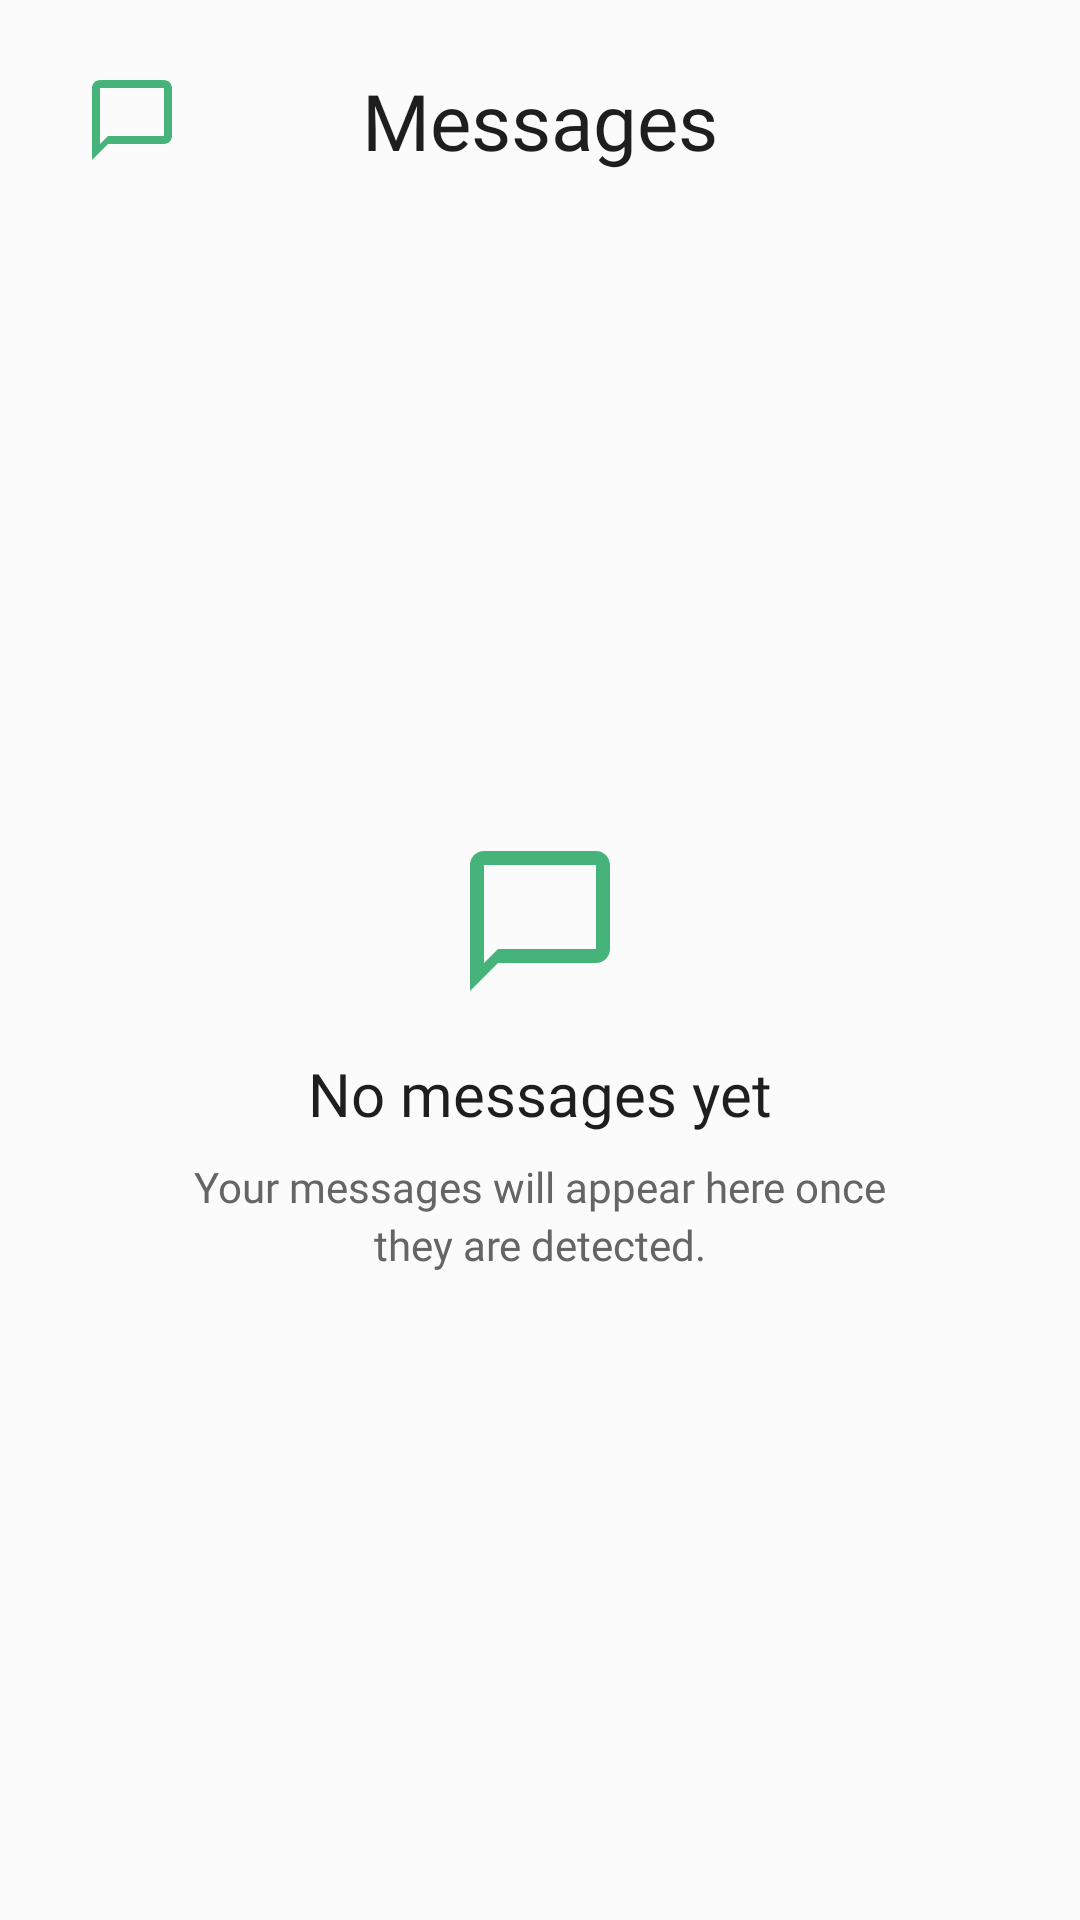

Produce the Android XML layout that renders to this screen, including the resource entries it uses.
<!-- AndroidManifest.xml: application theme Theme.ApCiDa -->
<!-- res/layout/fragment_messages.xml -->
<?xml version="1.0" encoding="utf-8"?>
<androidx.constraintlayout.widget.ConstraintLayout
    xmlns:android="http://schemas.android.com/apk/res/android"
    xmlns:app="http://schemas.android.com/apk/res-auto"
    xmlns:tools="http://schemas.android.com/tools"
    android:layout_width="match_parent"
    android:layout_height="match_parent"
    android:background="@color/background">

    
    
    

    <androidx.appcompat.widget.Toolbar
        android:id="@+id/toolbar"
        android:layout_width="0dp"
        android:layout_height="80dp"
        android:background="@color/background"
        android:elevation="0dp"
        app:contentInsetEnd="0dp"
        app:contentInsetStart="0dp"
        app:contentInsetStartWithNavigation="0dp"
        app:title=""
        app:layout_constraintEnd_toEndOf="parent"
        app:layout_constraintStart_toStartOf="parent"
        app:layout_constraintTop_toTopOf="parent">

        <androidx.constraintlayout.widget.ConstraintLayout
            android:layout_width="match_parent"
            android:layout_height="match_parent">

            
            <ImageView
                android:id="@+id/img_messages"
                android:layout_width="32dp"
                android:layout_height="32dp"
                android:layout_marginStart="28dp"
                android:src="@drawable/ic_messages"
                app:tint="@color/primary"
                app:layout_constraintBottom_toBottomOf="parent"
                app:layout_constraintStart_toStartOf="parent"
                app:layout_constraintTop_toTopOf="parent" />

            
            <TextView
                android:id="@+id/text_messages_title"
                android:layout_width="wrap_content"
                android:layout_height="wrap_content"
                android:fontFamily="@font/dm_sans_bold"
                android:text="Messages"
                android:textColor="@color/text_primary"
                android:textSize="26sp"
                app:layout_constraintBottom_toBottomOf="parent"
                app:layout_constraintEnd_toEndOf="parent"
                app:layout_constraintStart_toStartOf="parent"
                app:layout_constraintTop_toTopOf="parent" />

        </androidx.constraintlayout.widget.ConstraintLayout>

    </androidx.appcompat.widget.Toolbar>


    
    
    

    <LinearLayout
        android:id="@+id/empty_state"
        android:layout_width="280dp"
        android:layout_height="wrap_content"
        android:gravity="center"
        android:orientation="vertical"
        android:visibility="visible"
        tools:visibility="visible"
        app:layout_constraintBottom_toBottomOf="parent"
        app:layout_constraintEnd_toEndOf="parent"
        app:layout_constraintStart_toStartOf="parent"
        app:layout_constraintTop_toBottomOf="@id/toolbar"
        app:layout_constraintVertical_bias="0.48">

        <ImageView
            android:id="@+id/img_empty_messages"
            android:layout_width="56dp"
            android:layout_height="56dp"
            android:src="@drawable/ic_messages"
            app:tint="@color/primary" />

        <TextView
            android:layout_width="wrap_content"
            android:layout_height="wrap_content"
            android:layout_marginTop="16dp"
            android:fontFamily="@font/dm_sans_bold"
            android:text="No messages yet"
            android:textColor="@color/text_primary"
            android:textSize="20sp" />

        <TextView
            android:layout_width="260dp"
            android:layout_height="wrap_content"
            android:layout_marginTop="8dp"
            android:fontFamily="@font/dm_sans_regular"
            android:gravity="center"
            android:lineSpacingExtra="3dp"
            android:text="Your messages will appear here once they are detected."
            android:textColor="@color/text_secondary"
            android:textSize="14sp" />

    </LinearLayout>


    
    
    

    <androidx.recyclerview.widget.RecyclerView
        android:id="@+id/recycler_messages"
        android:layout_width="0dp"
        android:layout_height="0dp"
        android:layout_marginStart="20dp"
        android:layout_marginTop="12dp"
        android:layout_marginEnd="20dp"
        android:clipToPadding="false"
        android:paddingTop="8dp"
        android:paddingBottom="24dp"
        android:visibility="gone"
        tools:listitem="@layout/item_message"
        tools:visibility="gone"
        app:layout_constraintBottom_toBottomOf="parent"
        app:layout_constraintEnd_toEndOf="parent"
        app:layout_constraintStart_toStartOf="parent"
        app:layout_constraintTop_toBottomOf="@id/toolbar" />

</androidx.constraintlayout.widget.ConstraintLayout>
<!-- res/layout/item_message.xml (included above) -->
<?xml version="1.0" encoding="utf-8"?>
<androidx.constraintlayout.widget.ConstraintLayout
    xmlns:android="http://schemas.android.com/apk/res/android"
    xmlns:app="http://schemas.android.com/apk/res-auto"
    android:layout_width="match_parent"
    android:layout_height="96dp"
    android:background="@android:color/transparent"
    android:paddingStart="4dp"
    android:paddingEnd="4dp">

    
    <com.google.android.material.card.MaterialCardView
        android:id="@+id/card_indicator"
        android:layout_width="58dp"
        android:layout_height="58dp"
        app:cardCornerRadius="29dp"
        app:cardElevation="2dp"
        app:layout_constraintBottom_toBottomOf="parent"
        app:layout_constraintStart_toStartOf="parent"
        app:layout_constraintTop_toTopOf="parent">

        
        <View
            android:id="@+id/risk_indicator"
            android:layout_width="match_parent"
            android:layout_height="match_parent"
            android:background="@color/color_safe" />

    </com.google.android.material.card.MaterialCardView>


    
    <TextView
        android:id="@+id/text_sender"
        android:layout_width="0dp"
        android:layout_height="wrap_content"
        android:layout_marginStart="22dp"
        android:layout_marginEnd="12dp"
        android:fontFamily="@font/dm_sans_medium"
        android:maxLines="1"
        android:text="Unknown Sender"
        android:textColor="@color/text_primary"
        android:textSize="18sp"
        app:layout_constraintEnd_toStartOf="@id/text_time"
        app:layout_constraintStart_toEndOf="@id/card_indicator"
        app:layout_constraintTop_toTopOf="@id/card_indicator" />


    
    <TextView
        android:id="@+id/text_time"
        android:layout_width="wrap_content"
        android:layout_height="wrap_content"
        android:fontFamily="@font/dm_sans_regular"
        android:text="06:28"
        android:textColor="@color/text_secondary"
        android:textSize="12sp"
        app:layout_constraintBaseline_toBaselineOf="@id/text_sender"
        app:layout_constraintEnd_toEndOf="parent" />


    
    <TextView
        android:id="@+id/text_preview"
        android:layout_width="0dp"
        android:layout_height="wrap_content"
        android:layout_marginTop="5dp"
        android:ellipsize="end"
        android:fontFamily="@font/dm_sans_regular"
        android:maxLines="1"
        android:text="Message preview..."
        android:textColor="@color/text_secondary"
        android:textSize="15sp"
        app:layout_constraintEnd_toEndOf="parent"
        app:layout_constraintStart_toStartOf="@id/text_sender"
        app:layout_constraintTop_toBottomOf="@id/text_sender" />


    
    
    <TextView
        android:id="@+id/text_risk_badge"
        android:layout_width="wrap_content"
        android:layout_height="wrap_content"
        android:layout_marginTop="5dp"
        android:background="@color/color_scam"
        android:fontFamily="@font/dm_sans_medium"
        android:paddingStart="8dp"
        android:paddingTop="2dp"
        android:paddingEnd="8dp"
        android:paddingBottom="2dp"
        android:text="SCAM"
        android:textColor="@color/white"
        android:textSize="10sp"
        android:visibility="gone"
        app:layout_constraintStart_toStartOf="@id/text_sender"
        app:layout_constraintTop_toBottomOf="@id/text_preview" />

</androidx.constraintlayout.widget.ConstraintLayout>
<!-- resources referenced by this layout -->
<resources>
  <color name="background">#FBFBFB</color>
  <color name="color_safe">#65B17F</color>
  <color name="color_scam">#CA433C</color>
  <color name="primary">#46B37A</color>
  <color name="text_primary">#1E1E1E</color>
  <color name="text_secondary">#656565</color>
  <color name="white">#FFFFFF</color>
  <!-- drawable ic_messages (drawable) -->
  <?xml version="1.0" encoding="utf-8"?>
  <vector xmlns:android="http://schemas.android.com/apk/res/android"
      android:width="24dp"
      android:height="24dp"
      android:viewportWidth="24"
      android:viewportHeight="24">
      <path
          android:fillColor="@android:color/black"
          android:pathData="M20,2H4C2.9,2 2,2.9 2,4v18l4,-4h14c1.1,0 2,-0.9 2,-2V4C22,2.9 21.1,2 20,2zM20,16H6l-2,2V4h16V16z"/>
  </vector>
  <style name="Theme.ApCiDa" parent="Theme.MaterialComponents.Light.NoActionBar">
          <item name="colorPrimary">@color/primary</item>
          <item name="colorPrimaryVariant">@color/primary_dark</item>
          <item name="colorOnPrimary">@color/on_primary</item>
          <item name="android:windowBackground">@color/background</item>
          <item name="android:statusBarColor">@color/background</item>
          <item name="android:windowLightStatusBar">true</item>
      </style>
  <color name="primary_dark">#4F9668</color>
  <color name="on_primary">#FFFFFF</color>
</resources>
